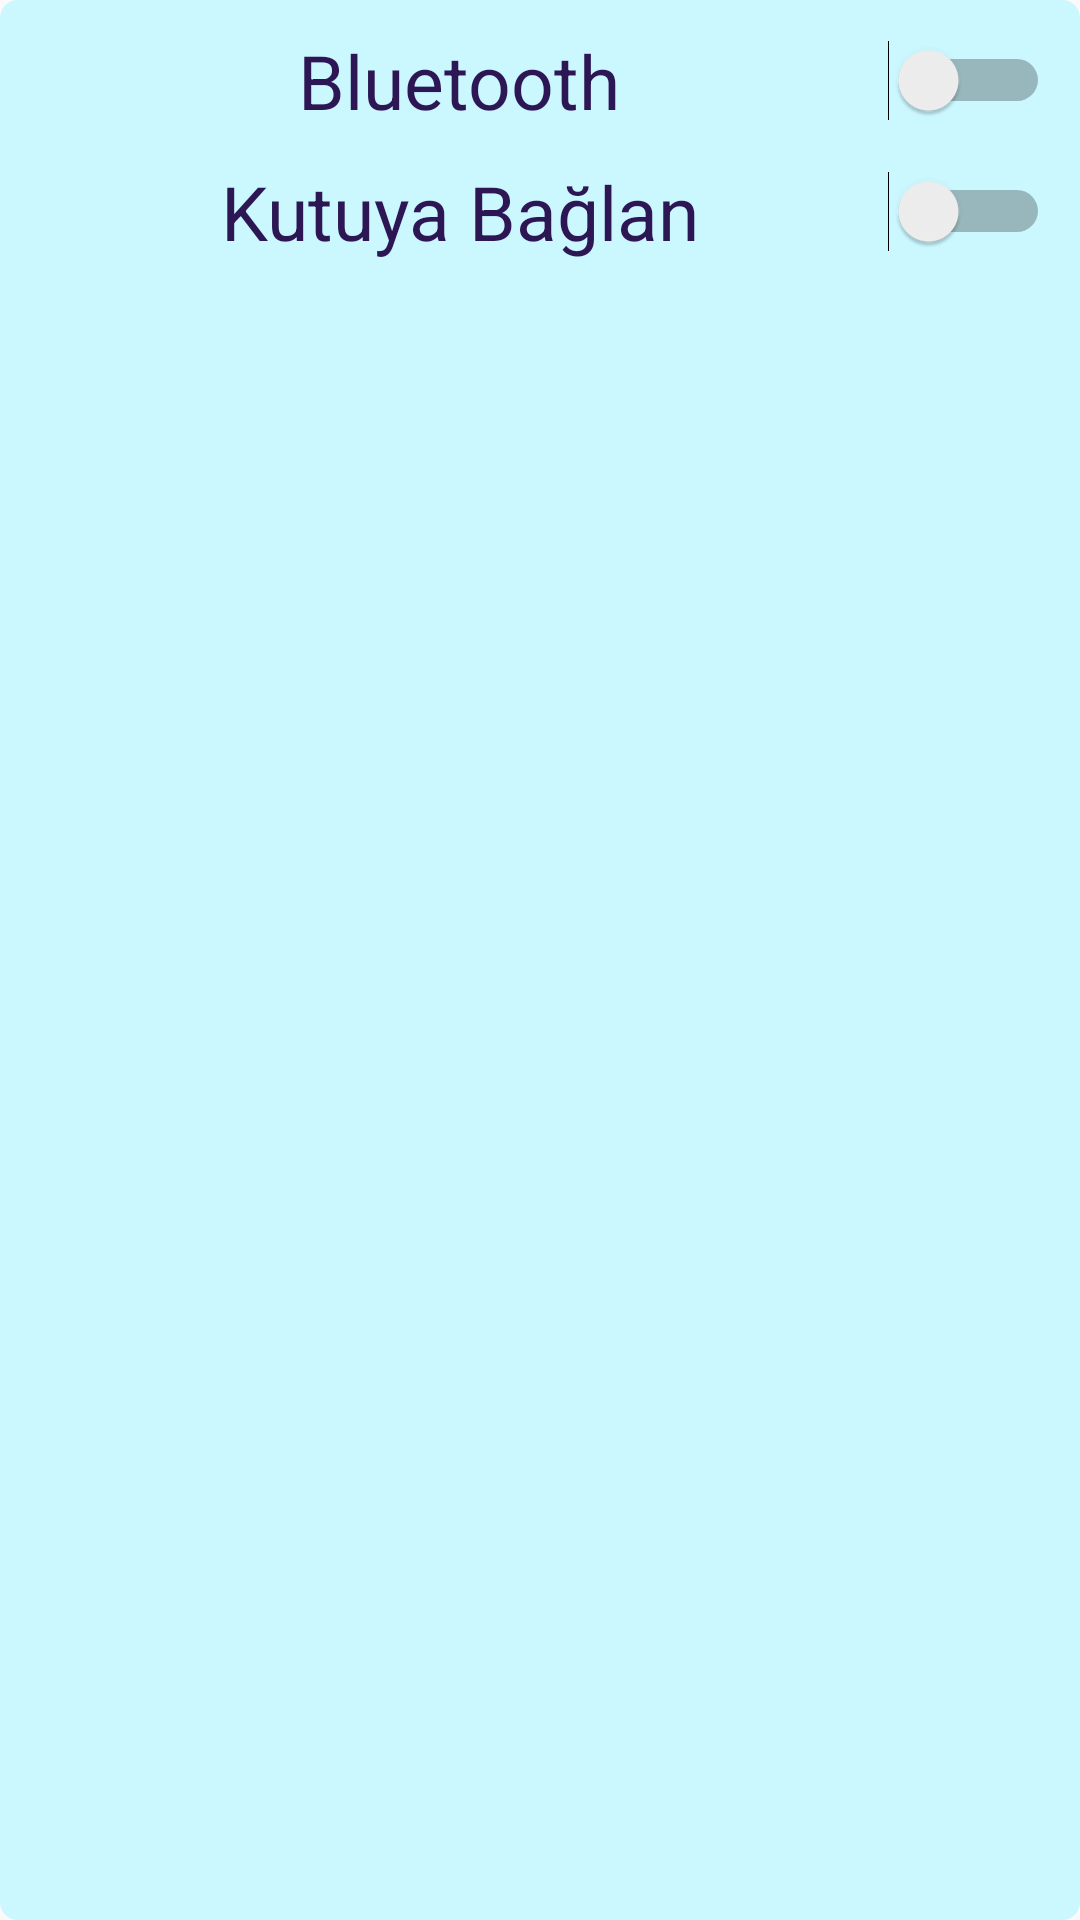

Write the Android layout XML for this screen, with the resource values it uses.
<!-- AndroidManifest.xml: application theme AppTheme -->
<!-- res/layout/settings_layout.xml -->
<?xml version="1.0" encoding="utf-8"?>
<androidx.constraintlayout.widget.ConstraintLayout
    xmlns:android="http://schemas.android.com/apk/res/android"
    xmlns:app="http://schemas.android.com/apk/res-auto"
    android:layout_width="match_parent"
    android:layout_height="wrap_content"
    android:layout_gravity="center"
    android:layout_margin="10dp"
    android:background="@drawable/dialog_back"
    android:minHeight="200dp">

    <Switch
        android:id="@+id/settings_bt_switch"
        android:layout_width="match_parent"
        android:layout_height="wrap_content"
        android:gravity="center"
        android:padding="5dp"
        android:text="Bluetooth"
        android:textColor="@color/lacivert"
        android:textSize="25sp"
        app:layout_constraintStart_toStartOf="parent"
        app:layout_constraintTop_toTopOf="parent" />

    <Switch
        android:id="@+id/settings_connect_box"
        android:text="Kutuya Bağlan"
        android:layout_width="match_parent"
        android:layout_height="wrap_content"
        android:gravity="center"
        android:textSize="25sp"
        android:padding="5dp"
        android:textColor="@color/lacivert"
        app:layout_constraintEnd_toEndOf="parent"
        app:layout_constraintStart_toStartOf="parent"
        app:layout_constraintTop_toBottomOf="@+id/settings_bt_switch" />

</androidx.constraintlayout.widget.ConstraintLayout>
<!-- resources referenced by this layout -->
<resources>
  <color name="lacivert">#2C1654</color>
  <!-- drawable dialog_back (drawable) -->
  <?xml version="1.0" encoding="utf-8"?>
  <shape xmlns:android="http://schemas.android.com/apk/res/android"
      android:shape="rectangle">
  
      <solid android:color="@color/mavi"/>
      <corners android:radius="6dp"/>
      <padding android:bottom="5dp"
              android:top="5dp"
              android:left="5dp"
          android:right="5dp"/>
  
  
  </shape>
  <style name="AppTheme" parent="Theme.AppCompat.Light.NoActionBar">
          
          <item name="colorPrimary">@color/mavi</item>
          <item name="colorPrimaryDark">@color/lacivert</item>
          <item name="colorAccent">@color/lacivert</item>
          <item name="android:textColor">@color/lacivert</item>
          <item name="android:numbersSelectorColor"> @color/lacivert</item>
      </style>
  <color name="mavi">#CBF7FF</color>
</resources>
